The GitHub repository TaiE64/COMP0220-DeepLearning-Coursework-AI-Mushroom-Expert-Group013 contains a labelled image folder "mushroom_species_dataset" with 16 categories: Amanita calyptroderma, Armillaria mellea, Armillaria tabescens, Artomyces pyxidatus, Bolbitius titubans, Boletus pallidus, Boletus rex-veris, Cantharellus californicus, Ganoderma tsugae, Leucoagaricus leucothites, Lycogala epidendrum, Trametes gibbosa, Trametes versicolor, Trichaptum biforme, Tylopilus felleus, Tylopilus rubrobrunneus. Examples follow, each with its label.

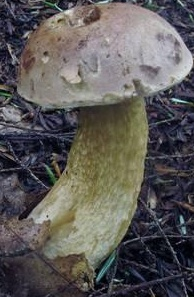
Label: Tylopilus felleus

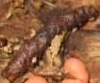
Label: Lycogala epidendrum

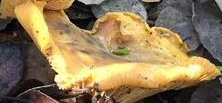
Label: Cantharellus californicus

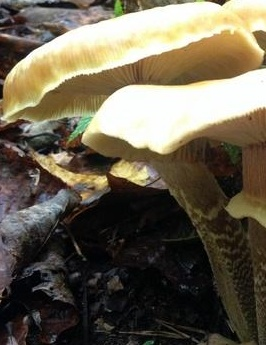
Label: Armillaria mellea

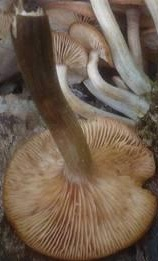
Label: Armillaria tabescens

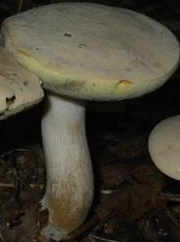
Label: Boletus pallidus
